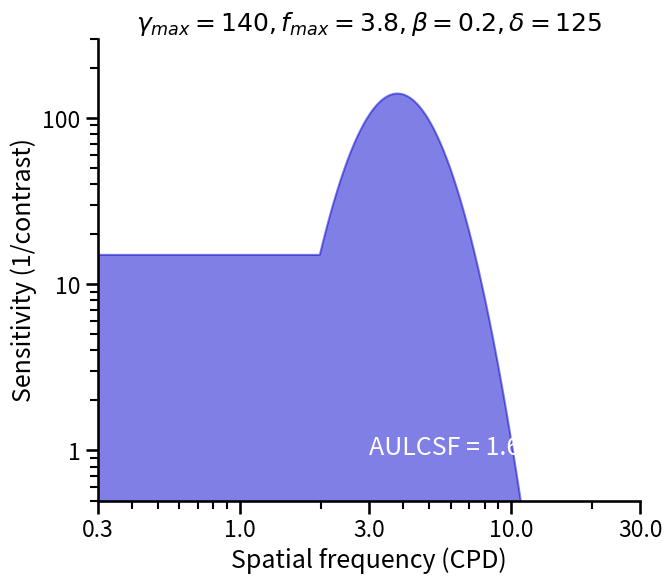
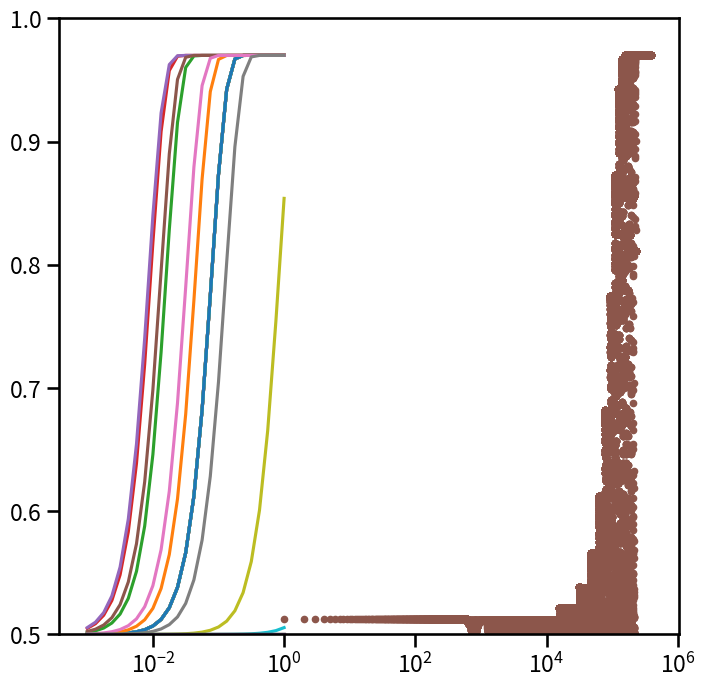

The matplotlib source for these figures, in order:
#!/usr/bin/env python3
# -*- coding: utf-8 -*-
"""
CSF  and psychometric function implementation following Lesmes et al. (2010).

[redacted]

"""
import numpy as np


def csf(f, gamma_max, f_max, beta, delta):
    """ CSF parametrized as truncated parabola.

    Implements Eq. 1 and 2 in Lesmes et al. (2010).

    Either f is a vector and other parameters are floats
    OR
    parameters are vectors and f is a float.
    
    f is given in linear units

    Retuns log sensitivity.
    """

    k = np.log10(2)
    beta_p = np.log10(2*beta)

    log_f = np.log10(f)
    log_f_max = np.log10(f_max)
    log_g_max = np.log10(gamma_max)

    s_prime = log_g_max - k*((log_f - log_f_max)/(beta_p/2))**2
    s = np.copy(s_prime)

    if isinstance(f, float): # f is a number, so parameters are vectors, we simply substract
        cutoff = np.array(gamma_max - delta)
    else: # now f is a vector
        cutoff = np.repeat(gamma_max - delta, len(f))

    cutoff[cutoff < 1e-8] = 1e-8 # to avoid numerical problems

    ####
    ind = np.logical_and(f < f_max,  s_prime < np.log10(cutoff))
    s[ind] = np.log10(cutoff[ind])

    return s


def aulcsf(f, gamma_max, f_max, beta, delta):
    """Returns the area under the curve of the log sensitivity for given parameters
    
    The argument f should be in linear units, the function transform it to log 
    units automatically
    """

    logS = csf(f, gamma_max, f_max, beta, delta)
    return np.trapz(y=logS, x=np.log10(f))



def psi(c, f, gamma_max, f_max, beta, delta, slope=2, guessrate=0.5, lapserate=0.03):
    """ Probability correct for a given stimulus pair c, f
        and some CSF parameters.
        Implements Weibull function, as definied in Schutt et al. (2016) (psignifit)
    """

    logS = csf(f, gamma_max, f_max, beta, delta)

    s = np.power(10, logS)
    s[s < 1e-8] = 1e-8  # to avoid numerical issues, we truncate sensitivity at 10^-8
    t = 1/s # threshold, in linear units

    # Weibull sigmoid
    C = np.log(-np.log(0.05)) - np.log(-np.log(.95))
    e = C * (np.log(c) - np.log(t))/(slope)
    sigmoid = 1 - np.exp(np.log(.5)*np.exp(e))

    return guessrate + (1 - guessrate - lapserate)*sigmoid


if __name__=="__main__":

    import matplotlib
    import matplotlib.pyplot as plt
    import seaborn as sns
    sns.set_context('talk')

    # %%
    parameters={'gamma_max': 140,
                'f_max': 3.82,
                'beta': 0.24,
                'delta': 125}

    # %% plots CSF
    f = np.logspace(np.log10(0.01), np.log10(36), 1000)
    log_sensitivity = csf(f, **parameters)
    area = aulcsf(f, **parameters)

    fig, axes = plt.subplots(1, 1, figsize=(7, 6))
    axes.fill_between(f, y1=10**log_sensitivity, color=(0, 0, 0.8, .5))

    axes.set_xlabel('Spatial frequency (CPD)')
    axes.set_xscale('log')
    axes.set_xlim((.3, 30))
    axes.set_xticks([0.3, 1, 3, 10, 30])
    axes.get_xaxis().set_major_formatter(matplotlib.ticker.ScalarFormatter())

    axes.set_yscale('log')
    axes.set_ylim((.5, 300))
    axes.set_yticks([1, 10, 100])
    axes.get_yaxis().set_major_formatter(matplotlib.ticker.ScalarFormatter())
    axes.set_ylabel('Sensitivity (1/contrast)')

    p = parameters['gamma_max'], parameters['f_max'], parameters['beta'], parameters['delta']
    axes.set_title("$\\gamma_{max} = %d, f_{max} = %.1f, \\beta = %.1f, \\delta = %d$" % p)
    axes.annotate(f"AULCSF = {area.round(2)}", xy=(0.5, 0.1), xycoords='axes fraction', color='w')
    sns.despine()

    plt.show()

    # %% tests psychometric function for a vector of frequencies and  contrasts,
    # covering all combinations
    frequencies = np.logspace(np.log10(.2), np.log10(36), 25, endpoint=True)
    contrasts = np.logspace(np.log10(0.001), np.log10(1), 25, endpoint=True)

    stimulus_space = np.array([[c, f] for f in frequencies for c in contrasts])

    c = stimulus_space[:, 0]
    f = stimulus_space[:, 1]

    prob = psi(c, f, **parameters)

    fig, axes = plt.subplots(1, 1, figsize=(8, 8))
    axes.plot(contrasts, prob.reshape((25, 25)).T)
    axes.set_xscale('log')
    axes.set_ylim(0.5, 1)
    plt.show()

    # %% we also need psi to work for a fixed value of contrast and frequency,
    # but for a vector of the other parameters
    c = 0.1
    f = 0.2

    gamma_max_vector = np.logspace(np.log10(2),np.log10(2000), 25, endpoint=True)

    f_max_vector = np.logspace(np.log10(.2),
                               np.log10(20),
                               25, endpoint=True)

    beta_vector = np.logspace(np.log10(0.2),
                              np.log10(10),
                              25, endpoint=True)

    delta_vector = np.logspace(np.log10(0.02), 2, 25, endpoint=True)

    param_space = np.array([[gamma_max, fmax, beta, delta] for gamma_max in gamma_max_vector for fmax in f_max_vector for beta in beta_vector for delta in delta_vector])

    prob = psi(c,
               f,
               gamma_max=param_space[:,0],
               f_max=param_space[:,1],
               beta=param_space[:,2],
               delta=param_space[:,3])

    print(prob)
    plt.plot(prob, '.')
    plt.show()


    
